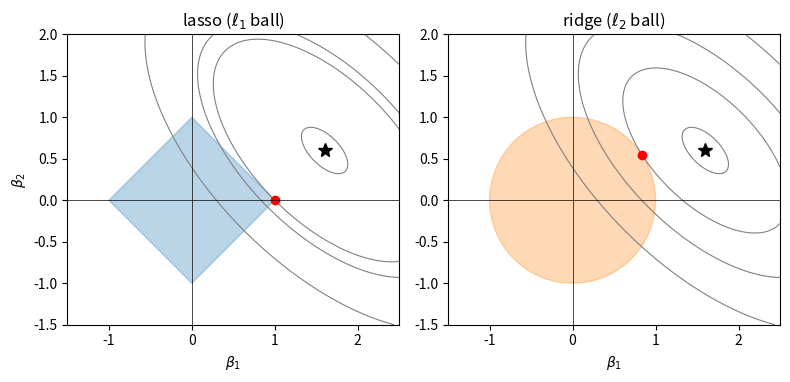

The matplotlib source for this figure:
# DEP 803 -- Chapter 12: Matrix Calculus, Regularisation and Bias-Variance
# Geometry of constrained least squares: l1 ball gives corners, l2 ball does not.
# (c) 2026 Stephen E. Moore. MIT Licence.
import numpy as np
import matplotlib.pyplot as plt
from scipy.optimize import minimize

b_ols = np.array([1.6, 0.6])                   # unconstrained minimiser
Q = np.array([[1.0, 0.6], [0.6, 1.0]])         # X'X / n (correlated)
rss = lambda b: (b - b_ols) @ Q @ (b - b_ols)
t = 1.0                                        # budget: ||b|| <= t

# l1 problem with b = u - v, u, v >= 0 (smooth constraints for SLSQP)
obj = lambda w: rss(w[:2] - w[2:])
cons_l1 = {"type": "ineq", "fun": lambda w: t - np.sum(w)}
w = minimize(obj, np.full(4, 0.1), constraints=[cons_l1], method="SLSQP",
             bounds=[(0, None)] * 4, options={"ftol": 1e-14}).x
b_l1 = np.round(w[:2] - w[2:], 6) + 0.0
cons_l2 = {"type": "ineq", "fun": lambda b: t**2 - b @ b}
b_l2 = minimize(rss, [0.3, 0.3], constraints=[cons_l2], method="SLSQP",
                options={"ftol": 1e-14}).x
print("OLS            :", b_ols)
print("l1-constrained :", np.round(b_l1, 4), "<- second coefficient exactly 0")
print("l2-constrained :", np.round(b_l2, 4), "<- both shrunk, none zero")

g = np.linspace(-1.5, 2.5, 300)
B1, B2 = np.meshgrid(g, g)
D1, D2 = B1 - b_ols[0], B2 - b_ols[1]
Z = Q[0, 0] * D1**2 + 2 * Q[0, 1] * D1 * D2 + Q[1, 1] * D2**2
fig, ax = plt.subplots(1, 2, figsize=(8, 3.8))
for a, sol, title in zip(ax, [b_l1, b_l2], [r"lasso ($\ell_1$ ball)",
                                             r"ridge ($\ell_2$ ball)"]):
    a.contour(B1, B2, Z, levels=sorted([rss(sol), 0.05, 1.5, 3.0]), colors="gray",
              linewidths=0.8)
    if "1" in title:
        a.fill([t, 0, -t, 0], [0, t, 0, -t], color="C0", alpha=0.3)
    else:
        a.add_patch(plt.Circle((0, 0), t, color="C1", alpha=0.3))
    a.plot(*b_ols, "k*", ms=10)
    a.plot(*sol, "ro", ms=6)
    a.axhline(0, color="k", lw=0.5)
    a.axvline(0, color="k", lw=0.5)
    a.set_aspect("equal")
    a.set_xlim(-1.5, 2.5)
    a.set_ylim(-1.5, 2.0)
    a.set_title(title)
    a.set_xlabel(r"$\beta_1$")
ax[0].set_ylabel(r"$\beta_2$")
plt.tight_layout()
plt.savefig("ch12_penalty_geometry.pdf", bbox_inches="tight")
